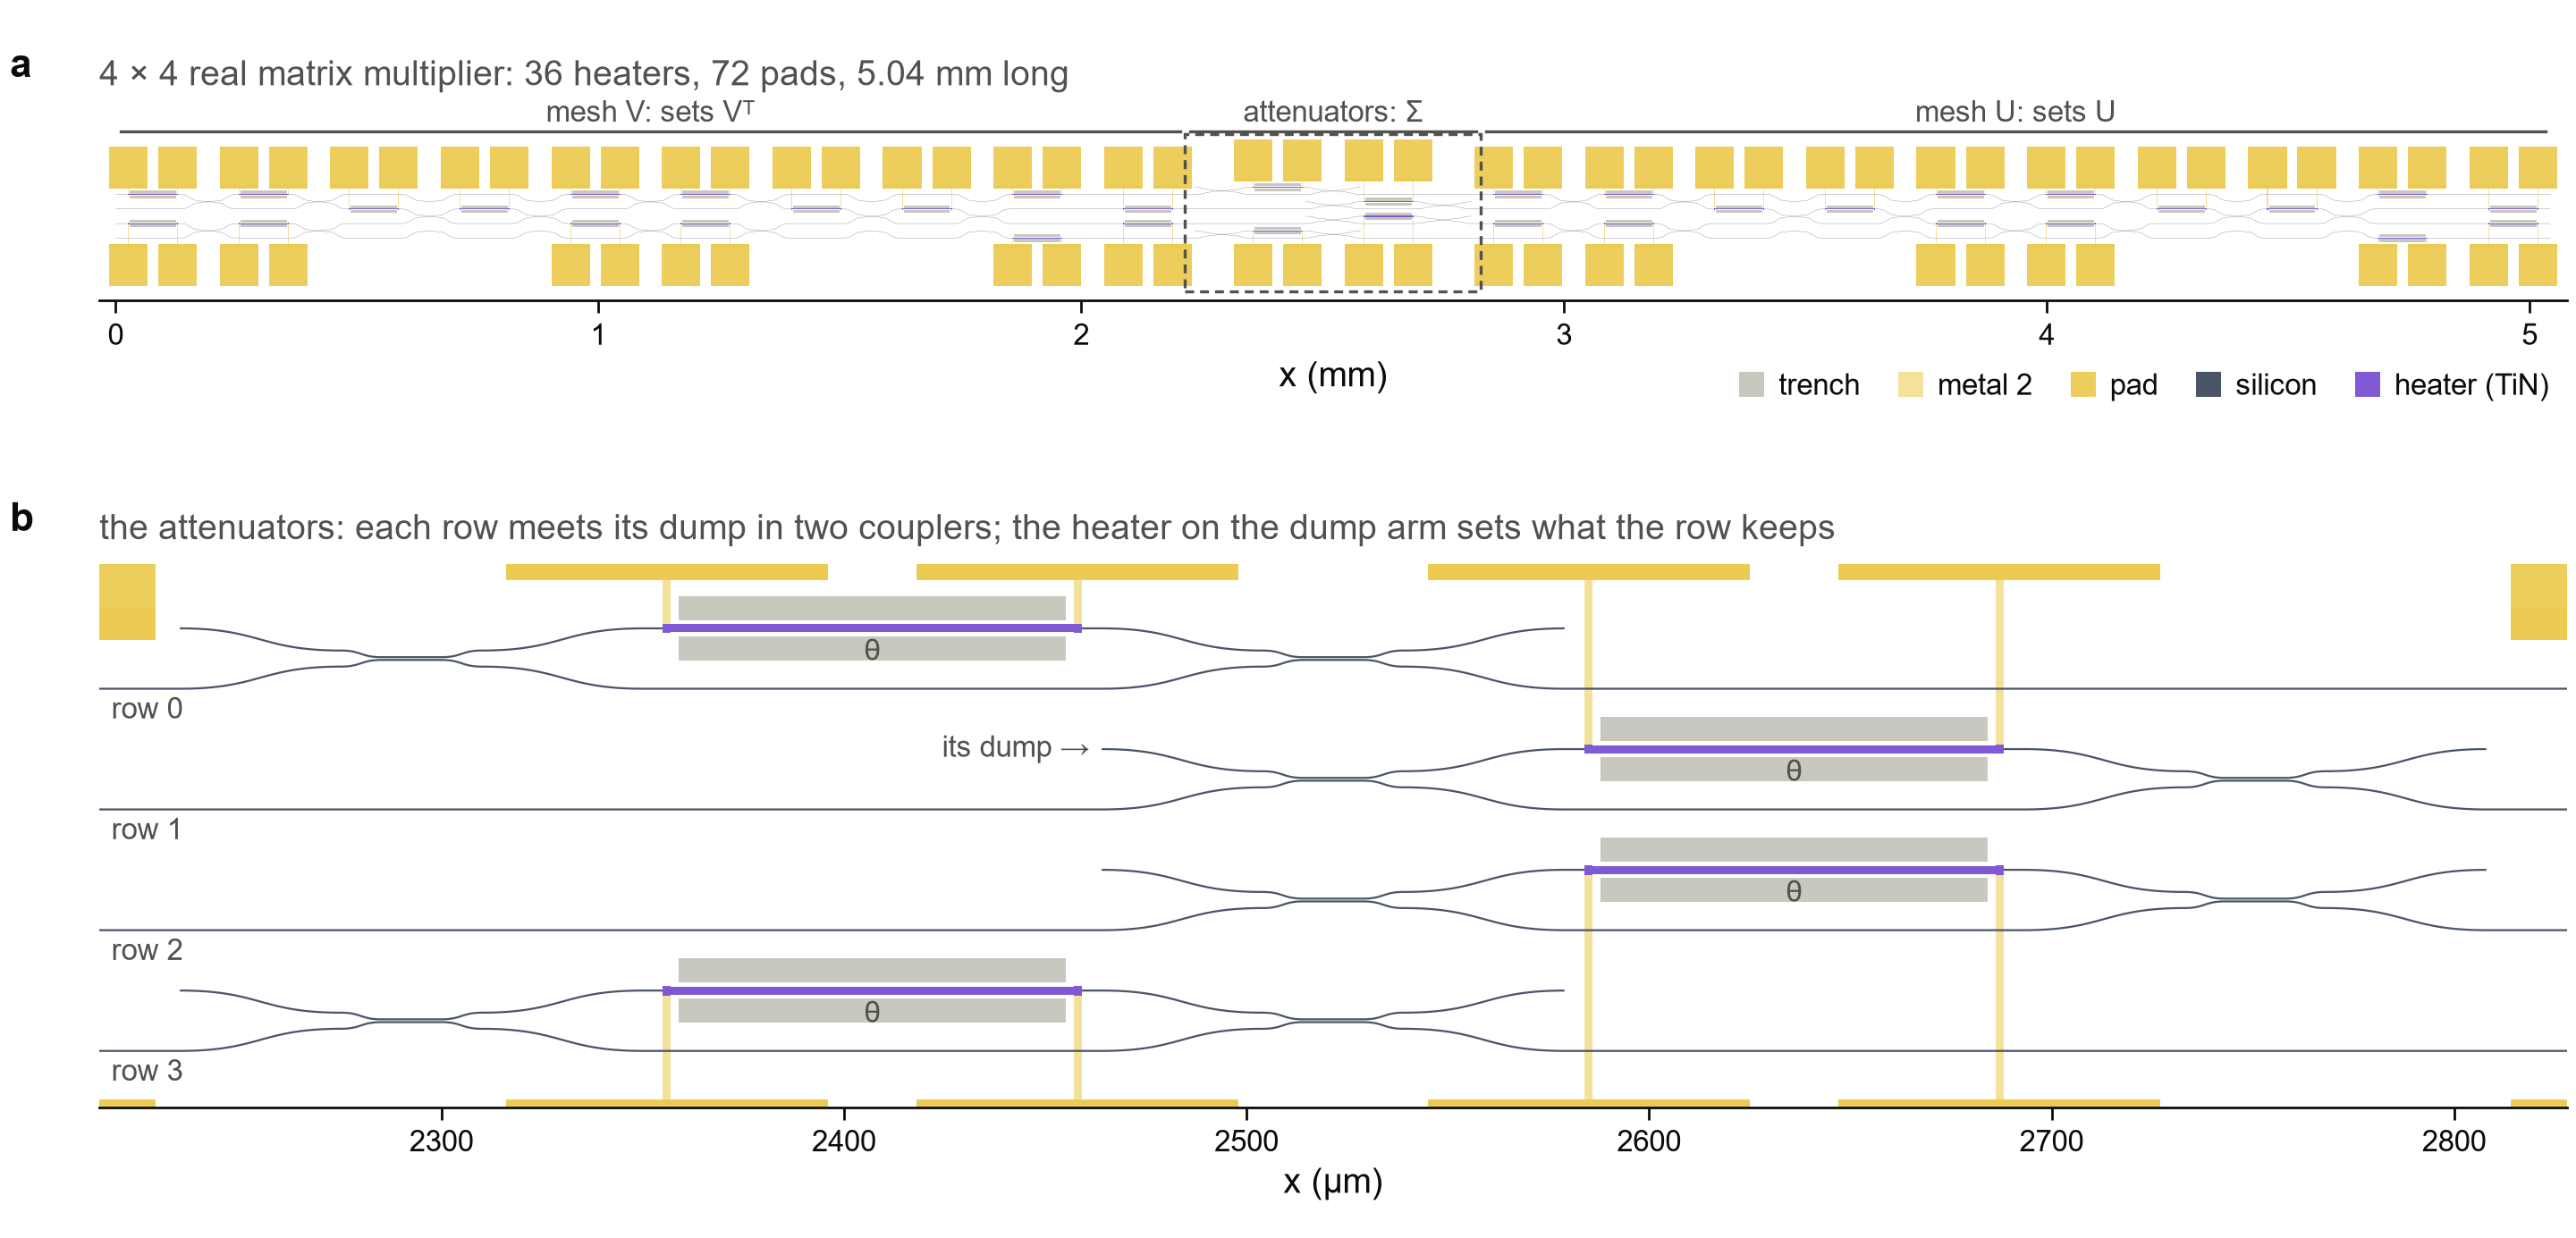

Reproduce this figure in Python.
"""Figure 0 - the layout of the 4 x 4 real matrix multiplier, drawn from its GDS file.

    a  the whole multiplier: mesh V, the column of attenuators, mesh U
    b  the column of attenuators, enlarged: each row with its dump above it, the heater on the dump arm

Reads devices/gds/svd_multiplier.gds and the info of the builder (for where each part starts).  The layers and their
colours are those of the figure of the mesh (clements_mesh/figures/fig0_layout.py).

    python fig0_layout.py            ->  figures/fig0_layout.png
"""

from __future__ import annotations

import sys
from pathlib import Path

import klayout.db as kdb
from matplotlib.patches import Rectangle

ROOT = Path(__file__).resolve().parents[1]  # lumerical_simulations/svd_multiplier/
sys.path.insert(0, str(ROOT.parent))
sys.path.insert(0, str(ROOT.parent / "clements_mesh" / "figures"))
import fig0_layout as mesh_figure  # noqa: E402  (the drawing of the layers, from the figure of the mesh)
from panels import fs  # noqa: E402

from devices import GDS  # noqa: E402
from devices import svd_multiplier_builder as sb  # noqa: E402


def main() -> None:
    layout = kdb.Layout()
    layout.read(str(GDS / "svd_multiplier.gds"))
    cell = layout.top_cell()
    info = sb.svd_multiplier().info
    att = info["a"]
    fig, axes = fs.mosaic(fs.DOUBLE, 88, [["a"], ["b"]], height_ratios=[0.5, 1.0])

    ax = axes["a"]
    mesh_figure.draw(ax, layout, cell)
    box = cell.dbbox()
    ax.set_xlim(box.left / 1000 - 0.02, box.right / 1000 + 0.02)
    ax.set_ylim(box.bottom / 1000 - 0.03, box.top / 1000 + 0.06)
    ax.set_xlabel("x (mm)")
    ax.set_yticks([])
    ax.spines["left"].set_visible(False)
    top = box.top / 1000 + 0.015
    for key, label in (("v", "mesh V: sets Vᵀ"), ("a", "attenuators: Σ"), ("u", "mesh U: sets U")):
        x0 = info["x"][key] / 1000
        x1 = x0 + (att["length"] if key == "a" else info[key]["length"]) / 1000
        ax.plot([x0 + 0.01, x1 - 0.01], [top, top], color=fs.SECONDARY, lw=0.6)
        fs.note(ax, label, ((x0 + x1) / 2, top + 0.008), ha="center", va="bottom")
    xa = info["x"]["a"] / 1000
    ax.add_patch(Rectangle((xa, box.bottom / 1000 - 0.01), att["length"] / 1000, (box.top - box.bottom) / 1000 + 0.02,
                           fill=False, ec=fs.SECONDARY, lw=0.6, ls=(0, (3, 2))))  # fmt: skip
    fs.panel_title(ax, f"{info['n']} × {info['n']} real matrix multiplier: {info['heaters']} heaters, {2 * info['heaters']} pads, "
                       f"{info['length'] / 1000:.2f} mm long")  # fmt: skip
    for _, color, alpha, label in mesh_figure.LAYERS:
        ax.plot([], [], "s", color=color, alpha=alpha, ms=5, label=label)
    ax.legend(
        frameon=False, fontsize=6, ncol=5, loc="lower right", bbox_to_anchor=(1.0, -0.62), handletextpad=0.2, columnspacing=1.0
    )

    ax = axes["b"]
    mesh_figure.draw(ax, layout, cell, scale=1000)  # in um
    xa_um = info["x"]["a"]
    pitch = att["pitch"]
    ax.set_xlim(xa_um, xa_um + att["length"])  # the column alone, from the last heater of mesh V to the first of mesh U
    ax.set_ylim(-(info["n"] - 1) * pitch - 14, pitch / 2 + 16)  # the waveguides and heaters; the pads run off the panel
    ax.set_xlabel("x (µm)")
    ax.set_yticks([])
    ax.spines["left"].set_visible(False)
    F, dcl, S = att["fan_length"], att["coupler_length"], att["section"]
    for unit in att["units"]:
        x0 = xa_um + unit["x0"]
        row = unit["dump_y"] - pitch / 2
        fs.note(ax, f"row {unit['row']}", (xa_um + 3, row - 2), ha="left", va="top")
        fs.note(ax, "θ", (x0 + 2 * F + dcl + S / 2, unit["dump_y"] - 2.5), ha="center", va="top")
        if unit["row"] == 1:
            fs.note(ax, "its dump →", (x0 - 3, unit["dump_y"]), ha="right", va="center")
    fs.panel_title(
        ax, "the attenuators: each row meets its dump in two couplers; the heater on the dump arm sets what the row keeps"
    )
    for key, a in axes.items():
        fs.panel_label(a, key)
    fs.save(fig, Path(__file__).with_name("fig0_layout.png"))


if __name__ == "__main__":
    main()
